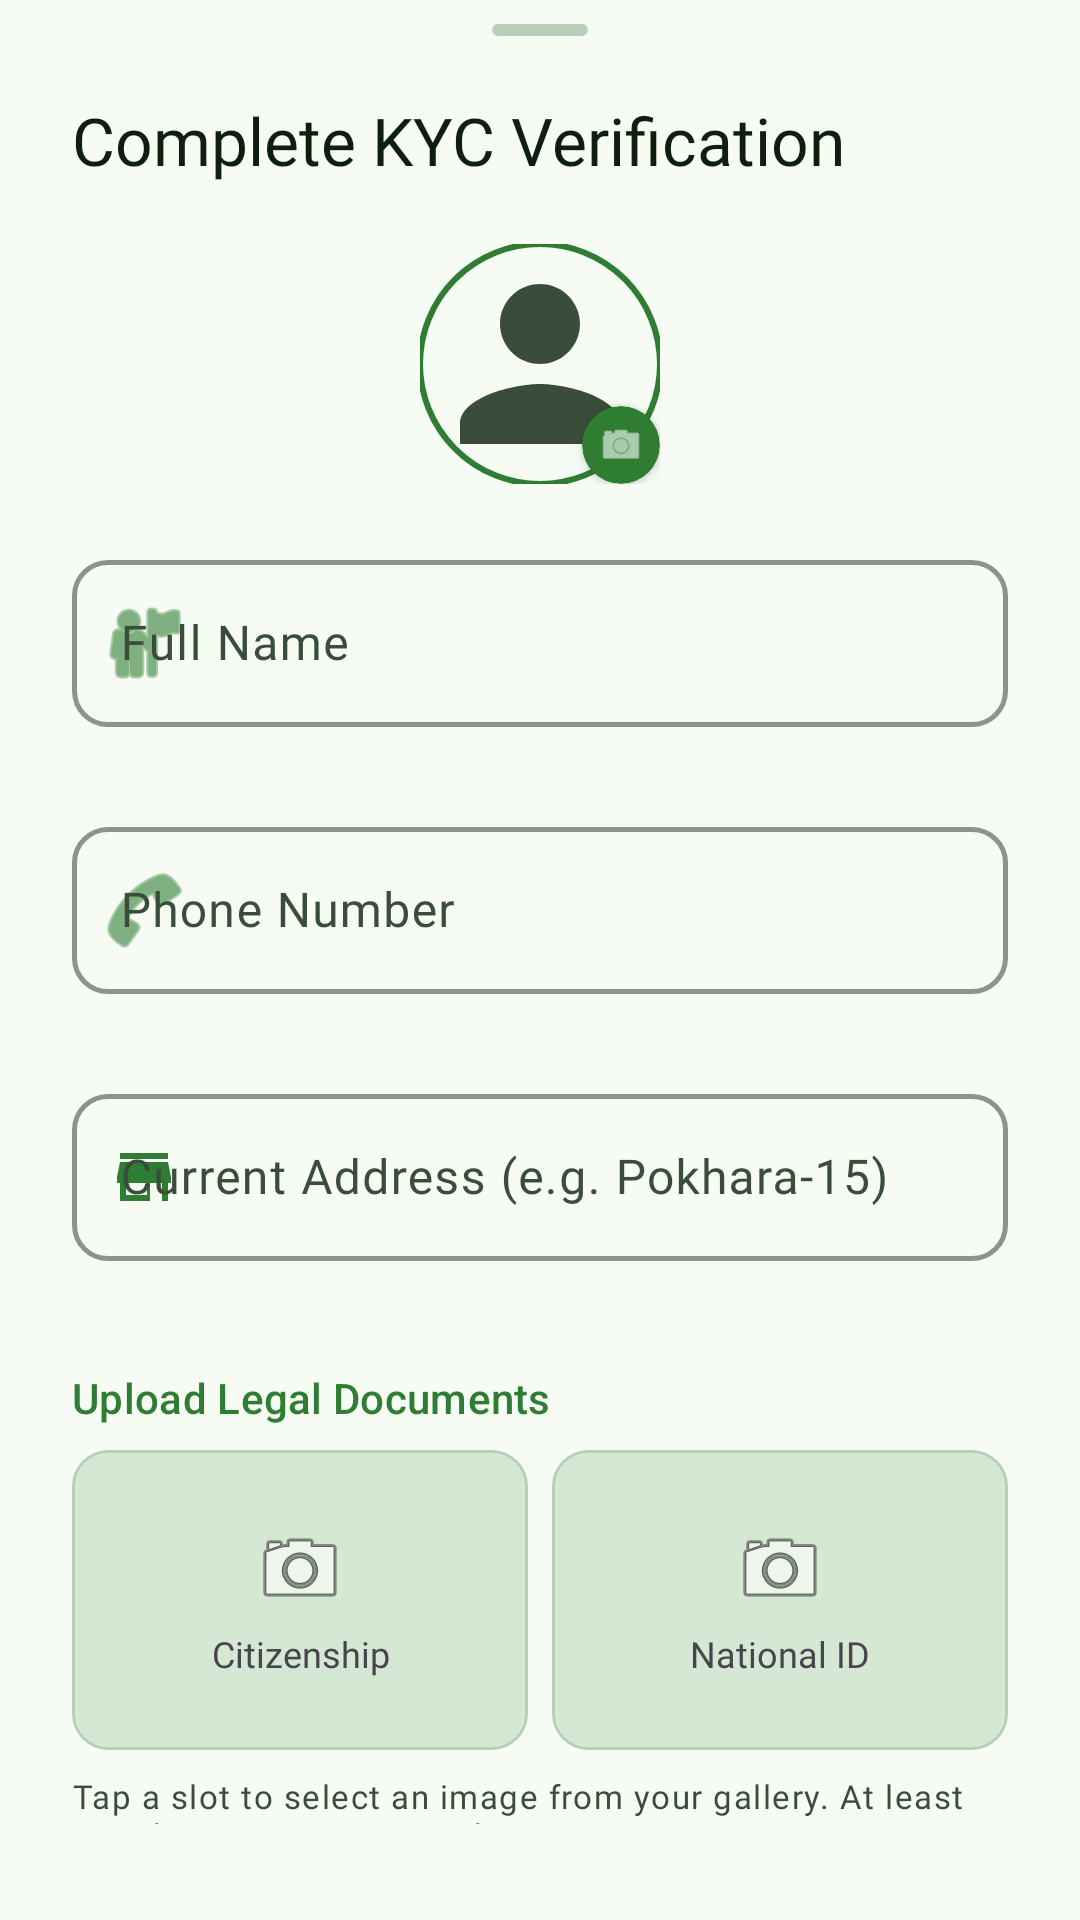

Layout XML and referenced resources for this Android screen:
<!-- AndroidManifest.xml: application theme Theme.DailyBazar -->
<!-- res/layout/bottom_sheet_edit_profile.xml -->
<?xml version="1.0" encoding="utf-8"?>
<LinearLayout
    xmlns:android="http://schemas.android.com/apk/res/android"
    xmlns:app="http://schemas.android.com/apk/res-auto"
    android:layout_width="match_parent"
    android:layout_height="wrap_content"
    android:orientation="vertical"
    android:paddingStart="24dp"
    android:paddingEnd="24dp"
    android:paddingTop="8dp"
    android:paddingBottom="32dp">

    
    <View
        android:layout_width="32dp"
        android:layout_height="4dp"
        android:layout_gravity="center_horizontal"
        android:layout_marginBottom="20dp"
        android:background="@drawable/shape_skeleton_rounded"
        android:backgroundTint="?attr/colorOutlineVariant" />

    <TextView
        android:layout_width="wrap_content"
        android:layout_height="wrap_content"
        android:layout_marginBottom="20dp"
        android:text="Complete KYC Verification"
        android:textAppearance="@style/TextAppearance.Material3.TitleLarge"
        android:fontFamily="@font/montserrat_bold"
        android:textColor="?attr/colorOnSurface" />

    
    <FrameLayout
        android:id="@+id/fl_avatar_container"
        android:layout_width="80dp"
        android:layout_height="80dp"
        android:layout_gravity="center_horizontal"
        android:layout_marginBottom="20dp"
        android:clickable="true"
        android:focusable="true">

        <com.google.android.material.imageview.ShapeableImageView
            android:id="@+id/iv_edit_avatar"
            android:layout_width="80dp"
            android:layout_height="80dp"
            android:scaleType="centerCrop"
            android:src="@drawable/ic_profile"
            app:shapeAppearanceOverlay="@style/ShapeAppearance.App.CircleImageView"
            app:strokeColor="?attr/colorPrimary"
            app:strokeWidth="2dp" />

        
        <com.google.android.material.card.MaterialCardView
            android:layout_width="26dp"
            android:layout_height="26dp"
            android:layout_gravity="bottom|end"
            app:cardCornerRadius="13dp"
            app:cardElevation="2dp"
            app:cardBackgroundColor="?attr/colorPrimary"
            app:strokeWidth="0dp">

            <ImageView
                android:layout_width="16dp"
                android:layout_height="16dp"
                android:layout_gravity="center"
                android:src="@android:drawable/ic_menu_camera"
                android:contentDescription="@null"
                app:tint="?attr/colorOnPrimary" />
        </com.google.android.material.card.MaterialCardView>
    </FrameLayout>

    
    <com.google.android.material.textfield.TextInputLayout
        android:id="@+id/til_edit_name"
        style="@style/Widget.DailyBazar.TextInputLayout"
        android:layout_width="match_parent"
        android:layout_height="wrap_content"
        android:hint="Full Name"
        app:startIconDrawable="@android:drawable/ic_menu_myplaces">

        <com.google.android.material.textfield.TextInputEditText
            android:id="@+id/et_edit_name"
            android:layout_width="match_parent"
            android:layout_height="wrap_content"
            android:inputType="textPersonName|textCapWords"
            android:fontFamily="@font/mukta_regular"
            android:imeOptions="actionNext" />
    </com.google.android.material.textfield.TextInputLayout>

    
    <com.google.android.material.textfield.TextInputLayout
        android:id="@+id/til_edit_phone"
        style="@style/Widget.DailyBazar.TextInputLayout"
        android:layout_width="match_parent"
        android:layout_height="wrap_content"
        android:layout_marginTop="12dp"
        android:hint="Phone Number"
        app:startIconDrawable="@android:drawable/ic_menu_call"
        app:prefixText="+977 ">

        <com.google.android.material.textfield.TextInputEditText
            android:id="@+id/et_edit_phone"
            android:layout_width="match_parent"
            android:layout_height="wrap_content"
            android:inputType="phone"
            android:maxLength="10"
            android:fontFamily="@font/mukta_regular"
            android:imeOptions="actionNext" />
    </com.google.android.material.textfield.TextInputLayout>

    
    <com.google.android.material.textfield.TextInputLayout
        android:id="@+id/til_edit_address"
        style="@style/Widget.DailyBazar.TextInputLayout"
        android:layout_width="match_parent"
        android:layout_height="wrap_content"
        android:layout_marginTop="12dp"
        android:hint="Current Address (e.g. Pokhara-15)"
        app:startIconDrawable="@drawable/ic_storefront">

        <com.google.android.material.textfield.TextInputEditText
            android:id="@+id/et_edit_address"
            android:layout_width="match_parent"
            android:layout_height="wrap_content"
            android:inputType="textCapSentences"
            android:fontFamily="@font/mukta_regular"
            android:imeOptions="actionDone" />
    </com.google.android.material.textfield.TextInputLayout>

    
    <TextView
        android:layout_width="wrap_content"
        android:layout_height="wrap_content"
        android:layout_marginTop="20dp"
        android:layout_marginBottom="8dp"
        android:text="Upload Legal Documents"
        android:textAppearance="@style/TextAppearance.Material3.LabelLarge"
        android:textColor="?attr/colorPrimary" />

    
    <LinearLayout
        android:layout_width="match_parent"
        android:layout_height="wrap_content"
        android:orientation="horizontal"
        android:weightSum="2">

        
        <com.google.android.material.card.MaterialCardView
            android:id="@+id/card_upload_citizenship"
            android:layout_width="0dp"
            android:layout_height="100dp"
            android:layout_weight="1"
            android:layout_marginEnd="8dp"
            android:clickable="true"
            android:focusable="true"
            app:cardCornerRadius="12dp"
            app:strokeWidth="1dp"
            app:strokeColor="?attr/colorOutlineVariant"
            app:cardBackgroundColor="?attr/colorSurfaceVariant">

            <LinearLayout
                android:layout_width="match_parent"
                android:layout_height="match_parent"
                android:gravity="center"
                android:orientation="vertical">

                <ImageView
                    android:id="@+id/iv_citizenship_preview"
                    android:layout_width="32dp"
                    android:layout_height="32dp"
                    android:src="@android:drawable/ic_menu_camera"
                    android:contentDescription="@null" />

                <TextView
                    android:id="@+id/tv_citizenship_label"
                    android:layout_width="wrap_content"
                    android:layout_height="wrap_content"
                    android:layout_marginTop="4dp"
                    android:text="Citizenship"
                    android:textSize="12sp"
                    android:gravity="center"
                    android:fontFamily="@font/mukta_medium" />
            </LinearLayout>
        </com.google.android.material.card.MaterialCardView>

        
        <com.google.android.material.card.MaterialCardView
            android:id="@+id/card_upload_nid"
            android:layout_width="0dp"
            android:layout_height="100dp"
            android:layout_weight="1"
            android:clickable="true"
            android:focusable="true"
            app:cardCornerRadius="12dp"
            app:strokeWidth="1dp"
            app:strokeColor="?attr/colorOutlineVariant"
            app:cardBackgroundColor="?attr/colorSurfaceVariant">

            <LinearLayout
                android:layout_width="match_parent"
                android:layout_height="match_parent"
                android:gravity="center"
                android:orientation="vertical">

                <ImageView
                    android:id="@+id/iv_nid_preview"
                    android:layout_width="32dp"
                    android:layout_height="32dp"
                    android:src="@android:drawable/ic_menu_camera"
                    android:contentDescription="@null" />

                <TextView
                    android:id="@+id/tv_nid_label"
                    android:layout_width="wrap_content"
                    android:layout_height="wrap_content"
                    android:layout_marginTop="4dp"
                    android:text="National ID"
                    android:textSize="12sp"
                    android:gravity="center"
                    android:fontFamily="@font/mukta_medium" />
            </LinearLayout>
        </com.google.android.material.card.MaterialCardView>
    </LinearLayout>

    
    <TextView
        android:layout_width="wrap_content"
        android:layout_height="wrap_content"
        android:layout_marginTop="8dp"
        android:text="Tap a slot to select an image from your gallery. At least one document is required."
        android:textAppearance="@style/TextAppearance.Material3.LabelSmall"
        android:textColor="?attr/colorOnSurfaceVariant"
        android:fontFamily="@font/mukta_regular" />

    
    <com.google.android.material.progressindicator.CircularProgressIndicator
        android:id="@+id/progress_bar"
        android:layout_width="wrap_content"
        android:layout_height="wrap_content"
        android:layout_gravity="center_horizontal"
        android:layout_marginTop="16dp"
        android:indeterminate="true"
        android:visibility="gone" />

    
    <com.google.android.material.button.MaterialButton
        android:id="@+id/btn_save_profile"
        android:layout_width="match_parent"
        android:layout_height="52dp"
        android:layout_marginTop="20dp"
        android:text="Submit for Verification"
        android:fontFamily="@font/montserrat_semibold"
        style="@style/Widget.DailyBazar.Button" />

</LinearLayout>
<!-- resources referenced by this layout -->
<resources>
  <!-- drawable ic_profile (drawable) -->
  <vector xmlns:android="http://schemas.android.com/apk/res/android"
      android:width="24dp"
      android:height="24dp"
      android:viewportWidth="24"
      android:viewportHeight="24"
      android:tint="?attr/colorOnSurfaceVariant">
      <path
          android:fillColor="@android:color/white"
          android:pathData="M12,12c2.21,0 4,-1.79 4,-4s-1.79,-4 -4,-4s-4,1.79 -4,4S9.79,12 12,12zM12,14c-2.67,0 -8,1.34 -8,4v2h16v-2C20,15.34 14.67,14 12,14z"/>
  </vector>
  <!-- drawable ic_storefront (drawable) -->
  <vector xmlns:android="http://schemas.android.com/apk/res/android"
      android:width="24dp"
      android:height="24dp"
      android:viewportWidth="24"
      android:viewportHeight="24"
      android:tint="?attr/colorPrimary">
      <path
          android:fillColor="#FFFFFF"
          android:pathData="M20,4H4v2l16,0V4zM21,14v-2l-1,-5H4l-1,5v2h1v6h10v-6h4v6h2v-6h1zM13,18H6v-4h7v4z" />
  </vector>
  <!-- drawable shape_skeleton_rounded (drawable) -->
  <?xml version="1.0" encoding="utf-8"?>
  <shape xmlns:android="http://schemas.android.com/apk/res/android"
      android:shape="rectangle">
      
      <solid android:color="#E0E0E0" />
      <corners android:radius="8dp" />
  </shape>
  <style name="ShapeAppearance.App.CircleImageView" parent="ShapeAppearance.Material3.Corner.Medium">
          <item name="cornerFamily">rounded</item>
          <item name="cornerSize">50%</item>
      </style>
  <style name="Widget.DailyBazar.Button" parent="Widget.Material3.Button">
          <item name="android:insetTop">0dp</item>
          <item name="android:insetBottom">0dp</item>
          <item name="android:textSize">15sp</item>
          <item name="android:letterSpacing">0.04</item>
          <item name="shapeAppearanceOverlay">@style/ShapeAppearance.DailyBazar.Button</item>
      </style>
  <style name="Widget.DailyBazar.TextInputLayout" parent="Widget.Material3.TextInputLayout.OutlinedBox">
          
          <item name="boxCornerRadiusTopStart">12dp</item>
          <item name="boxCornerRadiusTopEnd">12dp</item>
          <item name="boxCornerRadiusBottomStart">12dp</item>
          <item name="boxCornerRadiusBottomEnd">12dp</item>
  
          
          <item name="boxStrokeWidth">1.5dp</item>
          <item name="boxStrokeWidthFocused">2dp</item>
  
          
          <item name="boxStrokeColor">?attr/colorPrimary</item>
          <item name="hintTextColor">?attr/colorPrimary</item>
          <item name="startIconTint">?attr/colorPrimary</item>
  
          
          <item name="android:layout_marginBottom">16dp</item>
      </style>
  <style name="ShapeAppearance.DailyBazar.Button" parent="ShapeAppearance.Material3.Corner.Medium">
          <item name="cornerSize">14dp</item>
      </style>
  <color name="brand_primary">#2E7D32</color>
  <color name="brand_on_primary">#FFFFFF</color>
  <color name="brand_primary_container">#C8E6C9</color>
  <color name="brand_on_primary_container">#003909</color>
  <color name="brand_secondary">#F9A825</color>
  <color name="brand_on_secondary">#1A1200</color>
  <color name="brand_secondary_container">#FFF9C4</color>
  <color name="brand_on_secondary_container">#2D1F00</color>
  <color name="brand_error">#C62828</color>
  <color name="brand_on_error">#FFFFFF</color>
  <color name="brand_error_container">#FFCDD2</color>
  <color name="brand_on_error_container">#7F0000</color>
  <color name="md3_background_light">#F6FBF4</color>
  <color name="md3_surface_light">#FAFDF8</color>
  <color name="md3_surface_variant_light">#D5E8D3</color>
  <color name="md3_surface_container_light">#ECF3EA</color>
  <color name="md3_surface_container_high_light">#E6F0E4</color>
  <color name="md3_surface_container_low_light">#F2F8F0</color>
  <color name="md3_on_background_light">#0F1F0F</color>
  <color name="md3_on_surface_light">#0F1F0F</color>
  <color name="md3_on_surface_variant_light">#3A4D3A</color>
  <color name="md3_outline_light">#6A7F6A</color>
  <color name="md3_outline_variant_light">#B8CFBA</color>
</resources>
